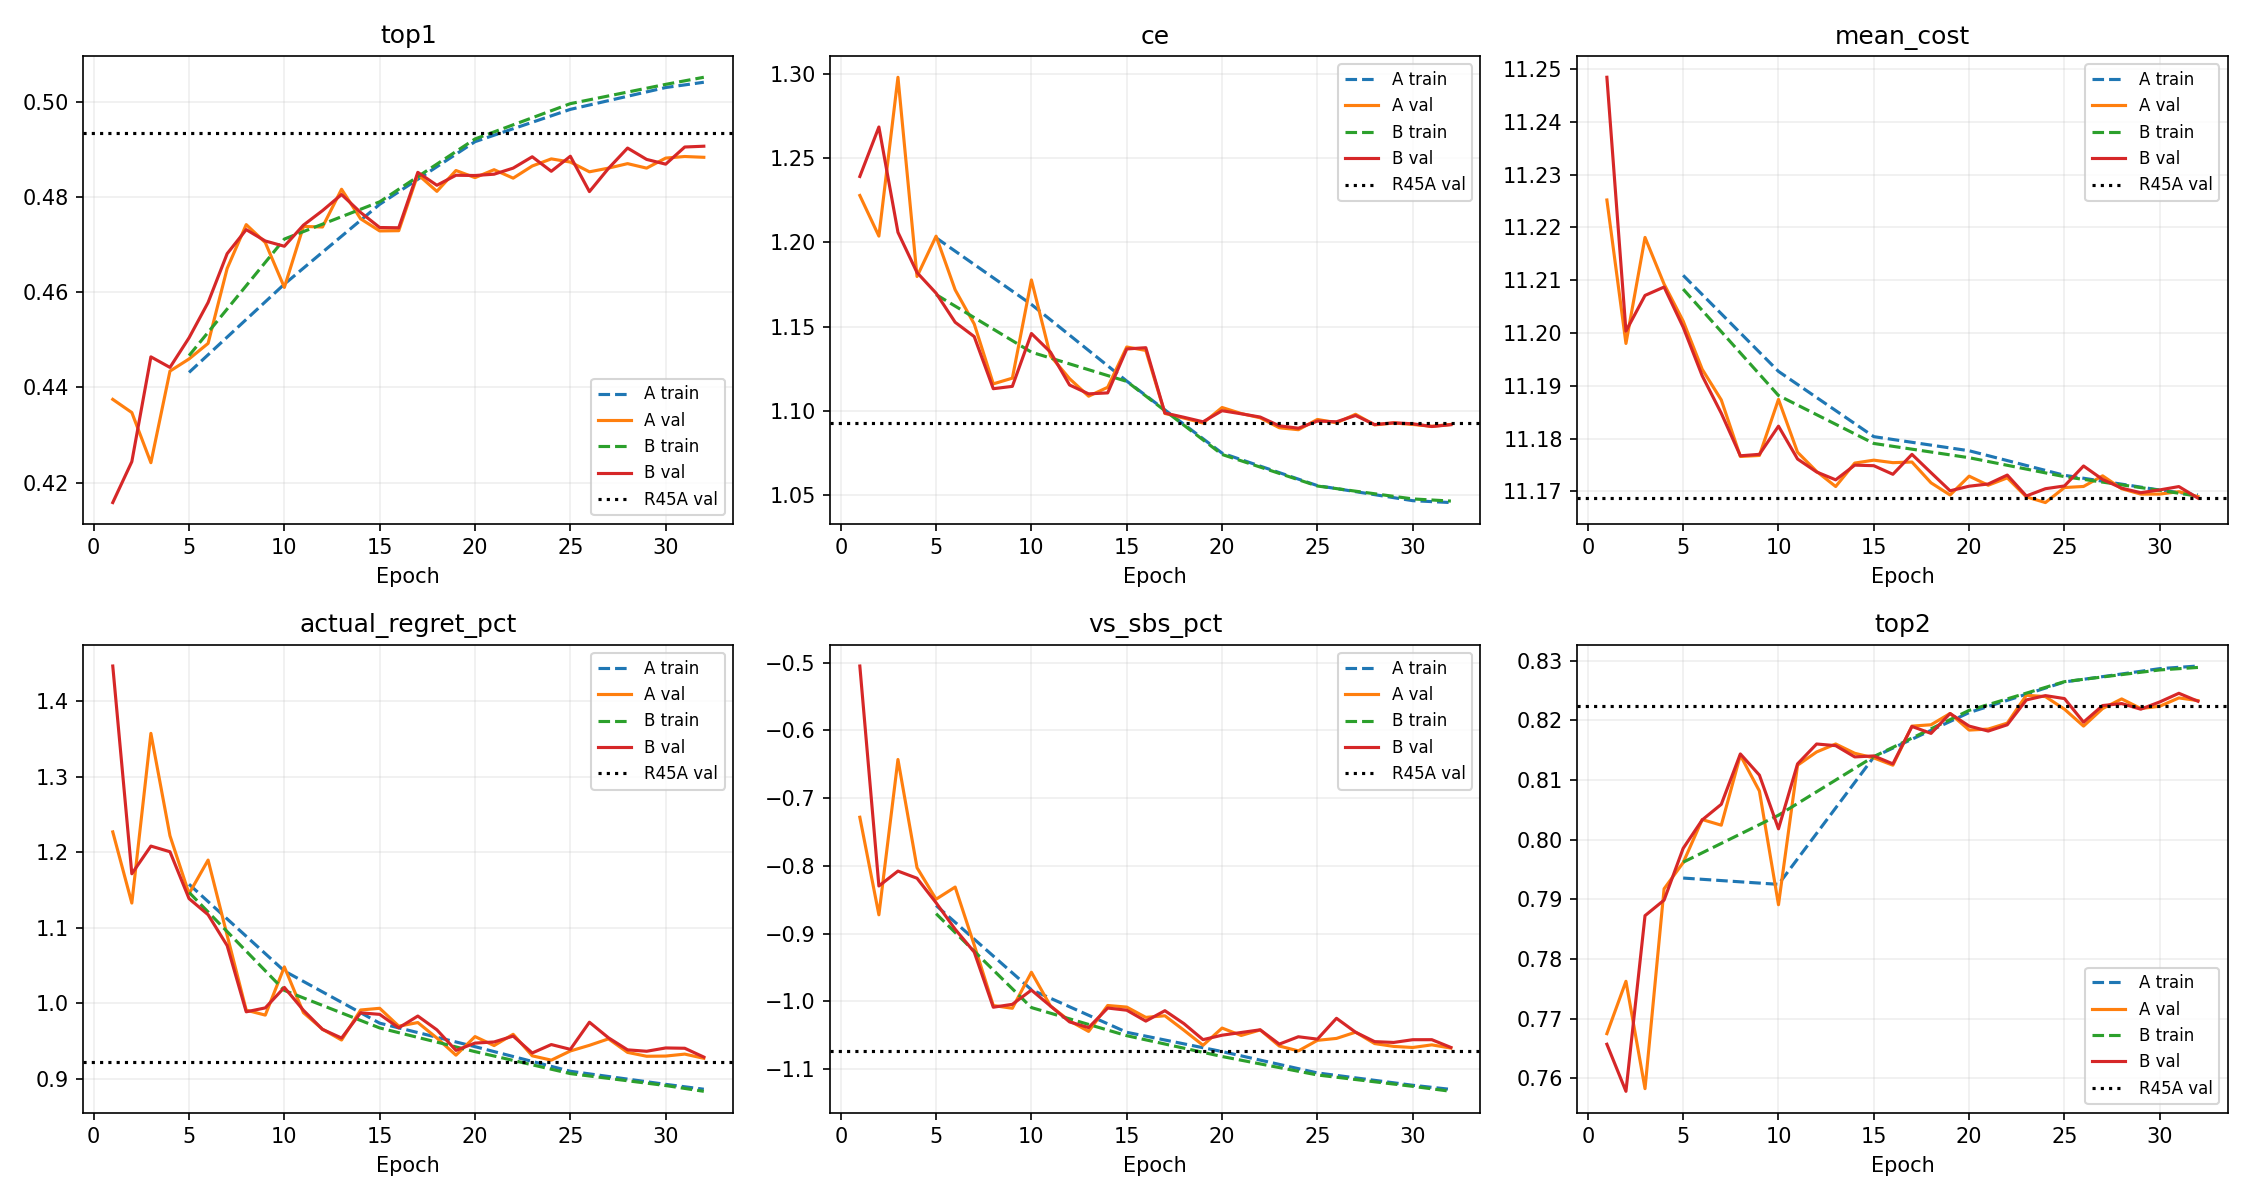

Source data for this figure (header and first rows):
arm, epoch, split, macro_ce, macro_top1, macro_top2, macro_top3, macro_top1_tie_aware, macro_mean_cost, macro_vs_sbs_pct, macro_vs_oracle_pct, macro_actual_regret_pct, macro_vbs_gap_closed_pct, macro_true3_accuracy, macro_reference_top2_accuracy
A, 1, val, 1.228, 0.4375, 0.7675, 0.8942, 0.4381, 11.23, -0.7281, 1.249, 1.227, 16.62, 0.6746, 0.5471
A, 2, val, 1.204, 0.4347, 0.7763, 0.8908, 0.4356, 11.2, -0.8722, 1.098, 1.133, 19.38, 0.6784, 0.5445
A, 3, val, 1.298, 0.4242, 0.7583, 0.8842, 0.425, 11.22, -0.6428, 1.335, 1.358, 10.21, 0.6719, 0.5407
A, 4, val, 1.18, 0.4434, 0.7918, 0.9055, 0.4444, 11.21, -0.8026, 1.17, 1.222, 16.11, 0.6841, 0.5511
A, 5, train, 1.203, 0.4432, 0.7936, 0.9081, 0.4441, 11.21, -0.8584, 1.14, 1.158, 20.17, 0.6838, 0.5516
A, 5, val, 1.204, 0.446, 0.7962, 0.9079, 0.4469, 11.2, -0.8491, 1.123, 1.145, 20.81, 0.6852, 0.5579
A, 6, val, 1.172, 0.4493, 0.8034, 0.915, 0.4501, 11.19, -0.8312, 1.138, 1.19, 16.53, 0.6885, 0.5553
A, 7, val, 1.152, 0.4651, 0.8024, 0.9136, 0.4658, 11.19, -0.9167, 1.052, 1.09, 24.21, 0.6951, 0.567
A, 8, val, 1.116, 0.4743, 0.8142, 0.9222, 0.4751, 11.18, -1.006, 0.9591, 0.9912, 27.97, 0.6988, 0.5713
A, 9, val, 1.119, 0.4705, 0.8082, 0.9181, 0.4713, 11.18, -1.01, 0.9543, 0.9846, 26.83, 0.6975, 0.5655
A, 10, train, 1.163, 0.4618, 0.7925, 0.9052, 0.4627, 11.19, -0.9828, 1.01, 1.043, 24.85, 0.6923, 0.564
A, 10, val, 1.178, 0.4611, 0.7891, 0.8987, 0.4619, 11.19, -0.957, 1.01, 1.048, 24.44, 0.6902, 0.5599
A, 11, val, 1.132, 0.4739, 0.8125, 0.9192, 0.4747, 11.18, -1.007, 0.9587, 0.9878, 28.27, 0.6988, 0.5738
A, 12, val, 1.119, 0.4738, 0.8147, 0.9207, 0.4746, 11.17, -1.029, 0.9358, 0.9659, 29.33, 0.6992, 0.5716
A, 13, val, 1.109, 0.4817, 0.8161, 0.9239, 0.4826, 11.17, -1.044, 0.9193, 0.9516, 29.45, 0.7016, 0.5763
A, 14, val, 1.114, 0.4755, 0.8145, 0.9222, 0.4763, 11.18, -1.006, 0.959, 0.9914, 27.71, 0.7002, 0.5734
A, 15, train, 1.118, 0.4786, 0.8139, 0.9245, 0.4794, 11.18, -1.046, 0.9451, 0.9739, 28.52, 0.7011, 0.5786
A, 15, val, 1.138, 0.4729, 0.8137, 0.9192, 0.4737, 11.18, -1.008, 0.9564, 0.9936, 27.47, 0.698, 0.575
A, 16, val, 1.136, 0.473, 0.8125, 0.9203, 0.4738, 11.18, -1.024, 0.9408, 0.9699, 28.6, 0.6996, 0.5711
A, 17, val, 1.098, 0.4848, 0.8191, 0.9262, 0.4856, 11.18, -1.021, 0.9441, 0.9747, 30.09, 0.7028, 0.58
A, 18, val, 1.096, 0.4813, 0.8193, 0.9262, 0.4821, 11.17, -1.043, 0.9214, 0.9542, 30.22, 0.7021, 0.5766
A, 19, val, 1.093, 0.4857, 0.8212, 0.9267, 0.4865, 11.17, -1.065, 0.8986, 0.9315, 31.63, 0.7041, 0.5826
A, 20, train, 1.075, 0.4917, 0.8213, 0.9308, 0.4926, 11.18, -1.074, 0.9162, 0.9428, 30.92, 0.7082, 0.5886
A, 20, val, 1.102, 0.4842, 0.8184, 0.9273, 0.485, 11.17, -1.039, 0.9248, 0.9562, 29.68, 0.7044, 0.5791
A, 21, val, 1.098, 0.4858, 0.8186, 0.9249, 0.4867, 11.17, -1.05, 0.9137, 0.9443, 31.18, 0.7033, 0.5799
A, 22, val, 1.096, 0.4841, 0.8196, 0.9242, 0.4849, 11.17, -1.042, 0.9221, 0.9592, 30.58, 0.7025, 0.5795
A, 23, val, 1.09, 0.4866, 0.8242, 0.9271, 0.4874, 11.17, -1.066, 0.8973, 0.9307, 31.48, 0.7052, 0.5831
A, 24, val, 1.089, 0.4881, 0.824, 0.9277, 0.4889, 11.17, -1.073, 0.8899, 0.925, 31.83, 0.7053, 0.5852
A, 25, train, 1.055, 0.4985, 0.8265, 0.9332, 0.4994, 11.17, -1.106, 0.8833, 0.9102, 32.46, 0.7113, 0.596
A, 25, val, 1.095, 0.4874, 0.8219, 0.9273, 0.4883, 11.17, -1.058, 0.9061, 0.9371, 31.07, 0.7059, 0.5838
A, 26, val, 1.093, 0.4854, 0.8191, 0.9242, 0.4862, 11.17, -1.055, 0.9089, 0.9446, 30.66, 0.7038, 0.581
A, 27, val, 1.098, 0.4862, 0.822, 0.9254, 0.4869, 11.17, -1.046, 0.9187, 0.9532, 30.84, 0.7033, 0.582
A, 28, val, 1.092, 0.4871, 0.8236, 0.9274, 0.4879, 11.17, -1.062, 0.9013, 0.9352, 31.71, 0.7048, 0.5835
A, 29, val, 1.093, 0.4862, 0.822, 0.9256, 0.487, 11.17, -1.067, 0.8969, 0.9301, 31.77, 0.7033, 0.5816
A, 30, train, 1.046, 0.5031, 0.8287, 0.9346, 0.504, 11.17, -1.124, 0.8646, 0.8929, 33.7, 0.7127, 0.5998
A, 30, val, 1.092, 0.4883, 0.8224, 0.927, 0.4891, 11.17, -1.068, 0.8953, 0.9304, 31.95, 0.7046, 0.5832
A, 31, val, 1.091, 0.4886, 0.8238, 0.9275, 0.4894, 11.17, -1.064, 0.8993, 0.933, 31.73, 0.7055, 0.584
A, 32, train, 1.045, 0.5042, 0.8291, 0.9349, 0.5051, 11.17, -1.13, 0.8583, 0.8865, 34.1, 0.7132, 0.6006
A, 32, val, 1.092, 0.4884, 0.8233, 0.9279, 0.4893, 11.17, -1.069, 0.8943, 0.9274, 31.84, 0.7049, 0.584
B, 1, val, 1.239, 0.4158, 0.7657, 0.8884, 0.4163, 11.25, -0.5048, 1.481, 1.447, 9.302, 0.6655, 0.5348
B, 2, val, 1.269, 0.4244, 0.7578, 0.8777, 0.4252, 11.2, -0.8296, 1.141, 1.172, 15.54, 0.6722, 0.5359
B, 3, val, 1.206, 0.4464, 0.7873, 0.8975, 0.4471, 11.21, -0.8076, 1.166, 1.208, 18.2, 0.6826, 0.5559
B, 4, val, 1.182, 0.4442, 0.7899, 0.9016, 0.4451, 11.21, -0.8182, 1.154, 1.201, 18.42, 0.6826, 0.5546
B, 5, train, 1.169, 0.4467, 0.7962, 0.9102, 0.4477, 11.21, -0.8705, 1.127, 1.147, 19.77, 0.6867, 0.5556
B, 5, val, 1.17, 0.4504, 0.7986, 0.9111, 0.4513, 11.2, -0.8544, 1.117, 1.139, 20.41, 0.6877, 0.5628
B, 6, val, 1.153, 0.4579, 0.8033, 0.9126, 0.4587, 11.19, -0.8935, 1.075, 1.118, 20.43, 0.6908, 0.5579
B, 7, val, 1.144, 0.4682, 0.8059, 0.9159, 0.469, 11.18, -0.9272, 1.041, 1.077, 25.01, 0.6965, 0.5668
B, 8, val, 1.113, 0.4732, 0.8144, 0.9226, 0.474, 11.18, -1.009, 0.9567, 0.989, 28.41, 0.699, 0.5692
B, 9, val, 1.114, 0.4708, 0.8108, 0.9208, 0.4717, 11.18, -1.004, 0.9605, 0.9942, 26.82, 0.6982, 0.5678
B, 10, train, 1.135, 0.4712, 0.8041, 0.9157, 0.4722, 11.19, -1.009, 0.9838, 1.017, 27.4, 0.6969, 0.5732
B, 10, val, 1.146, 0.4697, 0.8018, 0.9112, 0.4706, 11.18, -0.9833, 0.9832, 1.021, 26.54, 0.6946, 0.5677
B, 11, val, 1.135, 0.4742, 0.8127, 0.9193, 0.475, 11.18, -1.007, 0.9584, 0.991, 27.97, 0.6987, 0.5742
B, 12, val, 1.115, 0.4772, 0.8161, 0.9221, 0.4781, 11.17, -1.03, 0.9344, 0.9657, 29.9, 0.7001, 0.5748
B, 13, val, 1.11, 0.4806, 0.8158, 0.9253, 0.4814, 11.17, -1.039, 0.9252, 0.9542, 29.22, 0.7016, 0.5766
B, 14, val, 1.111, 0.4768, 0.8139, 0.9234, 0.4777, 11.17, -1.01, 0.9551, 0.9876, 27.73, 0.7, 0.5737
B, 15, train, 1.117, 0.4791, 0.8139, 0.9252, 0.48, 11.18, -1.051, 0.94, 0.9676, 29.06, 0.7012, 0.5781
B, 15, val, 1.137, 0.4737, 0.8141, 0.9197, 0.4744, 11.17, -1.013, 0.9518, 0.9856, 28.22, 0.6988, 0.5739
B, 16, val, 1.137, 0.4736, 0.8127, 0.9232, 0.4744, 11.17, -1.029, 0.9356, 0.9678, 29.99, 0.6985, 0.5739
B, 17, val, 1.099, 0.4853, 0.819, 0.9247, 0.4861, 11.18, -1.014, 0.9521, 0.9834, 30, 0.7025, 0.5807
B, 18, val, 1.096, 0.4826, 0.8178, 0.926, 0.4834, 11.17, -1.033, 0.9317, 0.9651, 29.89, 0.7028, 0.5771
... 18 more rows
